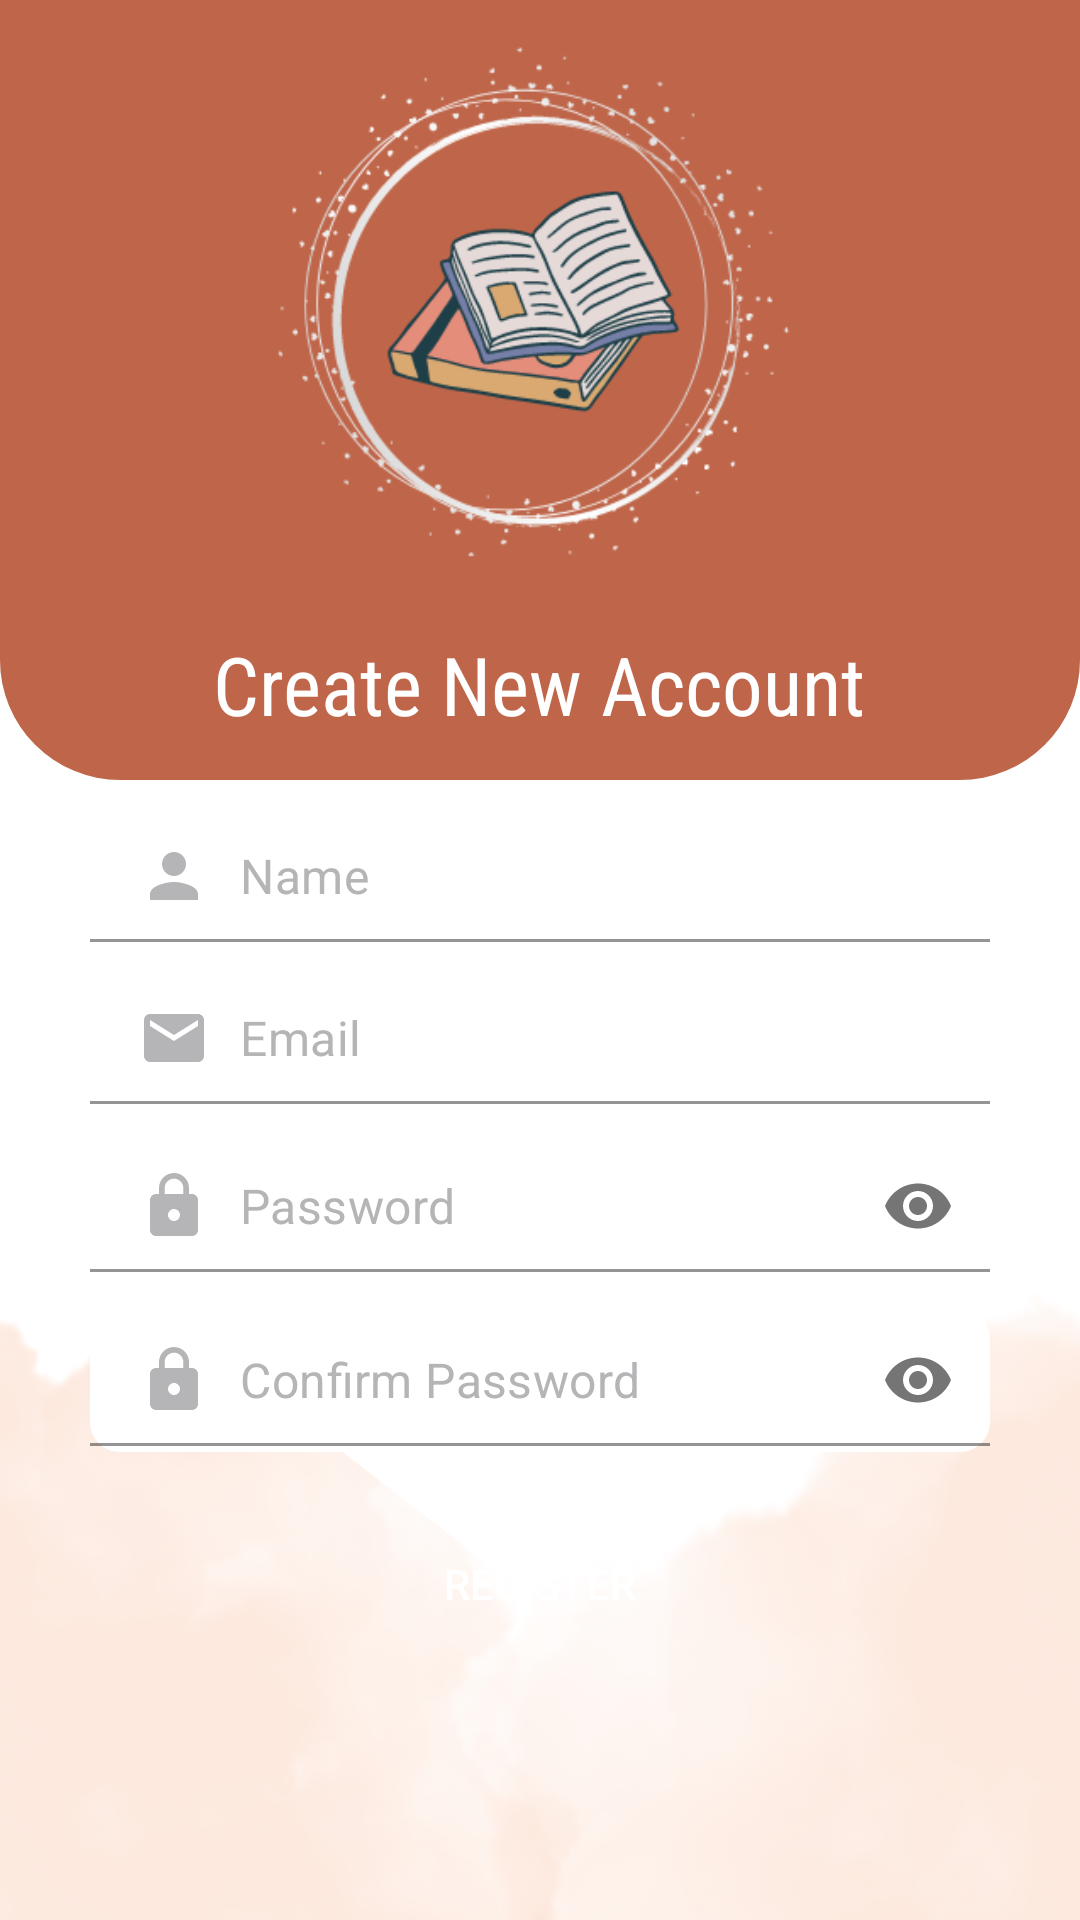

The Android layout XML behind this screen, and the referenced resources:
<!-- AndroidManifest.xml: application theme Theme.MaterialComponents.Light.NoActionBar -->
<!-- res/layout/activity_register.xml -->
<?xml version="1.0" encoding="utf-8"?>
<RelativeLayout xmlns:android="http://schemas.android.com/apk/res/android"
    xmlns:app="http://schemas.android.com/apk/res-auto"
    xmlns:tools="http://schemas.android.com/tools"
    android:layout_width="match_parent"
    android:layout_height="match_parent"
    android:background="@drawable/back01"
    tools:context=".RegisterActivity">

    <RelativeLayout
        android:id="@+id/toolbarRL"
        android:layout_width="match_parent"
        android:layout_height="260dp"
        android:background="@drawable/shape_toolbar1"/>

        <ImageButton
            android:id="@+id/backBtn"
            android:layout_width="wrap_content"
            android:layout_height="wrap_content"
            android:layout_marginStart="10dp"
            android:layout_marginTop="10dp"
            android:layout_marginEnd="10dp"
            android:layout_marginBottom="10dp"
            android:background="@color/main"
            android:minWidth="48dp"
            android:minHeight="48dp"
            android:padding="5dp"
            android:src="@drawable/ic_back_white" />

        <ImageView
            android:id="@+id/iconIv"
            android:layout_width="200dp"
            android:layout_height="200dp"
            android:layout_centerHorizontal="true"
            android:src="@drawable/logo"/>

        <TextView
            android:layout_width="wrap_content"
            android:layout_height="wrap_content"
            android:layout_below="@+id/iconIv"
            android:layout_centerHorizontal="true"
            android:layout_marginTop="10dp"
            android:text="Create New Account"
            android:textColor="@color/white"
            android:fontFamily="sans-serif-condensed"
            android:textSize="27sp"/>

        <ScrollView
            android:layout_width="match_parent"
            android:layout_height="match_parent"
            android:layout_marginStart="30dp"
            android:layout_marginTop="270dp"
            android:layout_marginEnd="30dp">

            <RelativeLayout
                android:layout_width="match_parent"
                android:layout_height="wrap_content">

                
                <com.google.android.material.textfield.TextInputLayout
                    android:id="@+id/nameTil"
                    android:layout_width="match_parent"
                    android:layout_height="wrap_content"
                    android:background="@drawable/shape_edittext1"
                    app:hintEnabled="false">

                    <EditText
                        android:id="@+id/edName"
                        android:layout_width="match_parent"
                        android:layout_height="wrap_content"
                        android:background="@drawable/shape_edittext1"
                        android:drawableStart="@drawable/ic_person"
                        android:drawablePadding="10dp"
                        android:hint="Name"
                        android:textColorHint="@color/gray1"
                        android:inputType="textPersonName|textCapWords"
                        android:padding="10dp"
                        android:textColor="@color/black"/>
                </com.google.android.material.textfield.TextInputLayout>

                
                <com.google.android.material.textfield.TextInputLayout
                    android:id="@+id/emailTil"
                    android:layout_width="match_parent"
                    android:layout_height="wrap_content"
                    android:layout_below="@+id/nameTil"
                    android:layout_marginTop="10dp"
                    android:background="@drawable/shape_edittext1"
                    app:hintEnabled="false">

                    <EditText
                        android:id="@+id/edEmail"
                        android:layout_width="match_parent"
                        android:layout_height="wrap_content"
                        android:background="@drawable/shape_edittext1"
                        android:drawableStart="@drawable/ic_email"
                        android:drawablePadding="10dp"
                        android:hint="Email"
                        android:textColorHint="@color/gray1"
                        android:inputType="textEmailAddress"
                        android:padding="10dp"
                        android:textColor="@color/black"/>
                </com.google.android.material.textfield.TextInputLayout>

                
                <com.google.android.material.textfield.TextInputLayout
                    android:id="@+id/passwordTil"
                    android:layout_width="match_parent"
                    android:layout_height="wrap_content"
                    android:background="@drawable/shape_edittext1"
                    android:layout_below="@+id/emailTil"
                    android:layout_marginTop="10dp"
                    app:passwordToggleEnabled="true"
                    app:hintEnabled="false">

                    <EditText
                        android:id="@+id/edPassword"
                        android:layout_width="match_parent"
                        android:layout_height="wrap_content"
                        android:background="@drawable/shape_edittext1"
                        android:drawableStart="@drawable/ic_lock"
                        android:drawablePadding="10dp"
                        android:hint="Password"
                        android:textColorHint="@color/gray1"
                        android:inputType="textPassword"
                        android:padding="10dp"
                        android:textColor="@color/black"/>
                </com.google.android.material.textfield.TextInputLayout>

                
                <com.google.android.material.textfield.TextInputLayout
                    android:id="@+id/cPasswordTil"
                    android:layout_width="match_parent"
                    android:layout_height="wrap_content"
                    android:background="@drawable/shape_edittext1"
                    android:layout_below="@+id/passwordTil"
                    android:layout_marginTop="10dp"
                    app:passwordToggleEnabled="true"
                    app:hintEnabled="false">

                    <EditText
                        android:id="@+id/edcPassword"
                        android:layout_width="match_parent"
                        android:layout_height="wrap_content"
                        android:background="@drawable/shape_edittext1"
                        android:drawableStart="@drawable/ic_lock"
                        android:drawablePadding="10dp"
                        android:hint="Confirm Password"
                        android:textColorHint="@color/gray1"
                        android:inputType="textPassword"
                        android:padding="10dp"
                        android:textColor="@color/black"/>
                </com.google.android.material.textfield.TextInputLayout>

                
                <androidx.appcompat.widget.AppCompatButton
                    android:id="@+id/registerBtn"
                    android:layout_width="match_parent"
                    android:layout_height="wrap_content"
                    android:text="Register"
                    android:layout_marginTop="20dp"
                    android:layout_below="@+id/cPasswordTil"
                    android:background="@drawable/shape_btn1"
                    android:textColor="@color/white"/>

            </RelativeLayout>

        </ScrollView>

</RelativeLayout>
<!-- resources referenced by this layout -->
<resources>
  <color name="black">#FF000000</color>
  <color name="gray1">#B5B5B7</color>
  <color name="main">#BF664A</color>
  <color name="white">#FFFFFFFF</color>
  <!-- drawable back01: png bitmap (drawable, 172900 bytes) -->
  <!-- drawable ic_email (drawable) -->
  <vector android:height="24dp" android:tint="#B5B5B7"
      android:viewportHeight="24" android:viewportWidth="24"
      android:width="24dp" xmlns:android="http://schemas.android.com/apk/res/android">
      <path android:fillColor="@android:color/white" android:pathData="M20,4L4,4c-1.1,0 -1.99,0.9 -1.99,2L2,18c0,1.1 0.9,2 2,2h16c1.1,0 2,-0.9 2,-2L22,6c0,-1.1 -0.9,-2 -2,-2zM20,8l-8,5 -8,-5L4,6l8,5 8,-5v2z"/>
  </vector>
  <!-- drawable ic_lock (drawable) -->
  <vector android:height="24dp" android:tint="#B5B5B7"
      android:viewportHeight="24" android:viewportWidth="24"
      android:width="24dp" xmlns:android="http://schemas.android.com/apk/res/android">
      <path android:fillColor="@android:color/white" android:pathData="M18,8h-1L17,6c0,-2.76 -2.24,-5 -5,-5S7,3.24 7,6v2L6,8c-1.1,0 -2,0.9 -2,2v10c0,1.1 0.9,2 2,2h12c1.1,0 2,-0.9 2,-2L20,10c0,-1.1 -0.9,-2 -2,-2zM12,17c-1.1,0 -2,-0.9 -2,-2s0.9,-2 2,-2 2,0.9 2,2 -0.9,2 -2,2zM15.1,8L8.9,8L8.9,6c0,-1.71 1.39,-3.1 3.1,-3.1 1.71,0 3.1,1.39 3.1,3.1v2z"/>
  </vector>
  <!-- drawable ic_person (drawable) -->
  <vector android:height="24dp" android:tint="#B5B5B7"
      android:viewportHeight="24" android:viewportWidth="24"
      android:width="24dp" xmlns:android="http://schemas.android.com/apk/res/android">
      <path android:fillColor="@android:color/white" android:pathData="M12,12c2.21,0 4,-1.79 4,-4s-1.79,-4 -4,-4 -4,1.79 -4,4 1.79,4 4,4zM12,14c-2.67,0 -8,1.34 -8,4v2h16v-2c0,-2.66 -5.33,-4 -8,-4z"/>
  </vector>
  <!-- drawable logo: png bitmap (drawable, 39624 bytes) -->
  <!-- drawable shape_edittext1 (drawable) -->
  <?xml version="1.0" encoding="utf-8"?>
  <shape xmlns:android="http://schemas.android.com/apk/res/android"
      android:shape="rectangle">
          <solid
              android:color="@color/white"/>
          <corners android:radius="10dp"/>
  
  </shape>
  <!-- drawable shape_toolbar1 (drawable) -->
  <?xml version="1.0" encoding="utf-8"?>
  <shape xmlns:android="http://schemas.android.com/apk/res/android"
      android:shape="rectangle">
  
      <corners
          android:bottomLeftRadius="40dp"
          android:bottomRightRadius="40dp"/>
  
      <solid
          android:color="@color/main"/>
  
  </shape>
</resources>
